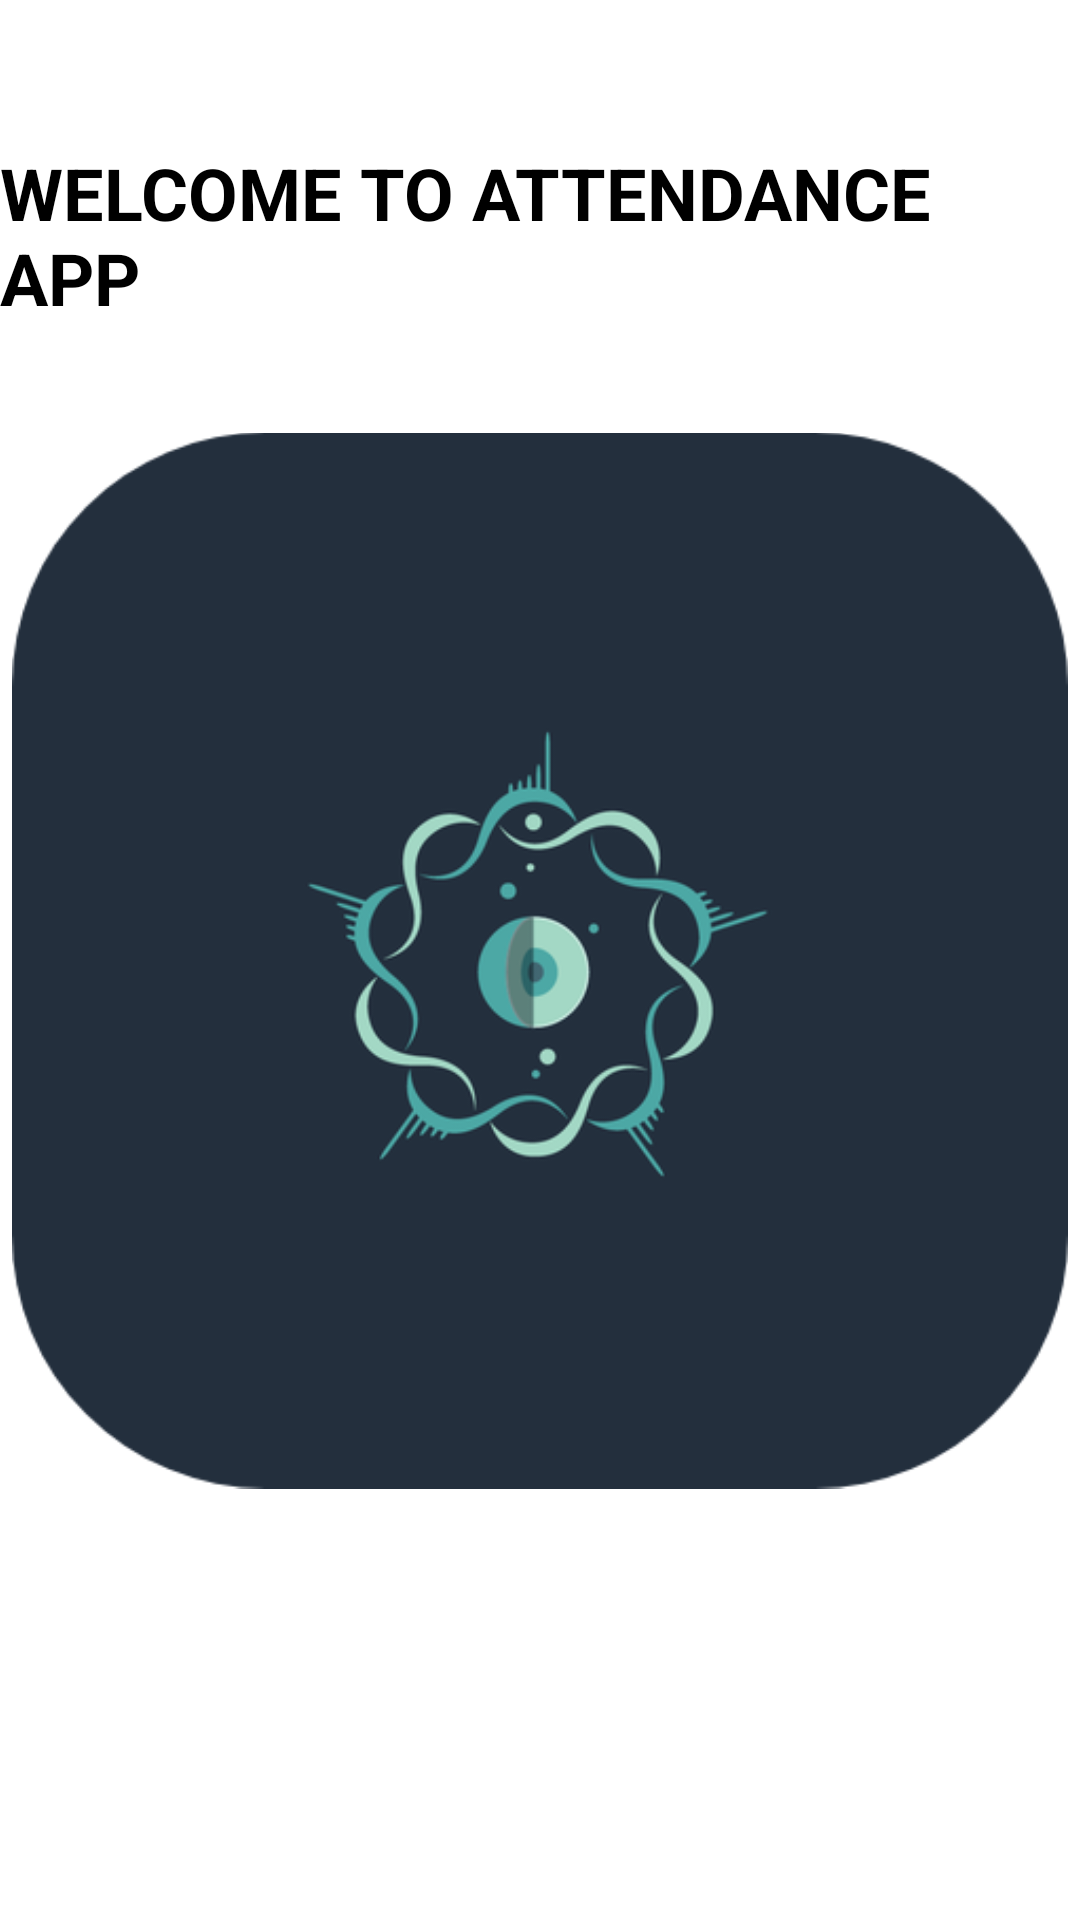

This screen was rendered from an Android layout file. Write that file and the resources it references.
<!-- AndroidManifest.xml: application theme Theme.Connect_db -->
<!-- res/layout/activity_initial.xml -->
<?xml version="1.0" encoding="utf-8"?>
<androidx.constraintlayout.widget.ConstraintLayout xmlns:android="http://schemas.android.com/apk/res/android"
    xmlns:app="http://schemas.android.com/apk/res-auto"
    xmlns:tools="http://schemas.android.com/tools"
    android:layout_width="match_parent"
    android:layout_height="match_parent"
    tools:context=".initial">

    <ImageView
        android:id="@+id/imageView"
        android:layout_width="352dp"
        android:layout_height="395dp"
        app:layout_constraintBottom_toBottomOf="parent"
        app:layout_constraintEnd_toEndOf="parent"
        app:layout_constraintHorizontal_bias="0.5"
        app:layout_constraintStart_toStartOf="parent"
        app:layout_constraintTop_toTopOf="parent"
        app:layout_constraintVertical_bias="0.5"
        app:srcCompat="@drawable/my_pic" />

    <TextView
        android:id="@+id/userenroll"
        android:layout_width="wrap_content"
        android:layout_height="wrap_content"
        android:text="WELCOME TO ATTENDANCE APP"
        android:textSize="24dp"
        android:textColor="@color/black"
        android:textStyle="bold"
        app:layout_constraintBottom_toTopOf="@+id/imageView"
        app:layout_constraintEnd_toEndOf="parent"
        app:layout_constraintStart_toStartOf="parent"
        app:layout_constraintTop_toTopOf="parent"
        app:layout_constraintVertical_bias="0.772" />
</androidx.constraintlayout.widget.ConstraintLayout>
<!-- resources referenced by this layout -->
<resources>
  <!-- drawable my_pic: png bitmap (drawable, 45582 bytes) -->
  <style name="Theme.Connect_db" parent="Theme.MaterialComponents.DayNight.NoActionBar">
          
          <item name="colorPrimary">@color/purple_500</item>
          <item name="colorPrimaryVariant">@color/purple_700</item>
          <item name="colorOnPrimary">@color/white</item>
          
          <item name="colorSecondary">@color/teal_200</item>
          <item name="colorSecondaryVariant">@color/teal_700</item>
          <item name="colorOnSecondary">@color/black</item>
          
          <item name="android:statusBarColor" tools:targetApi="l">?attr/colorPrimaryVariant</item>
          
      </style>
  <!-- not gathered from this repository: default colours our renderer supplied (Android Studio template values) -->
  <color name="purple_500">#FF6200EE</color>
  <color name="purple_700">#FF3700B3</color>
  <color name="teal_200">#FF03DAC5</color>
  <color name="teal_700">#FF018786</color>
  <color name="black">#FF000000</color>
  <color name="white">#FFFFFFFF</color>
</resources>
